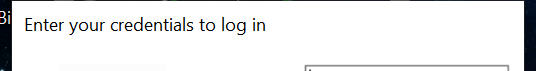
Task: UiPath REFramework Template
Workflow: Process

Step 1: Open Application 'uibankadmin.exe Enter' on 'Login' (uibankadmin.exe)

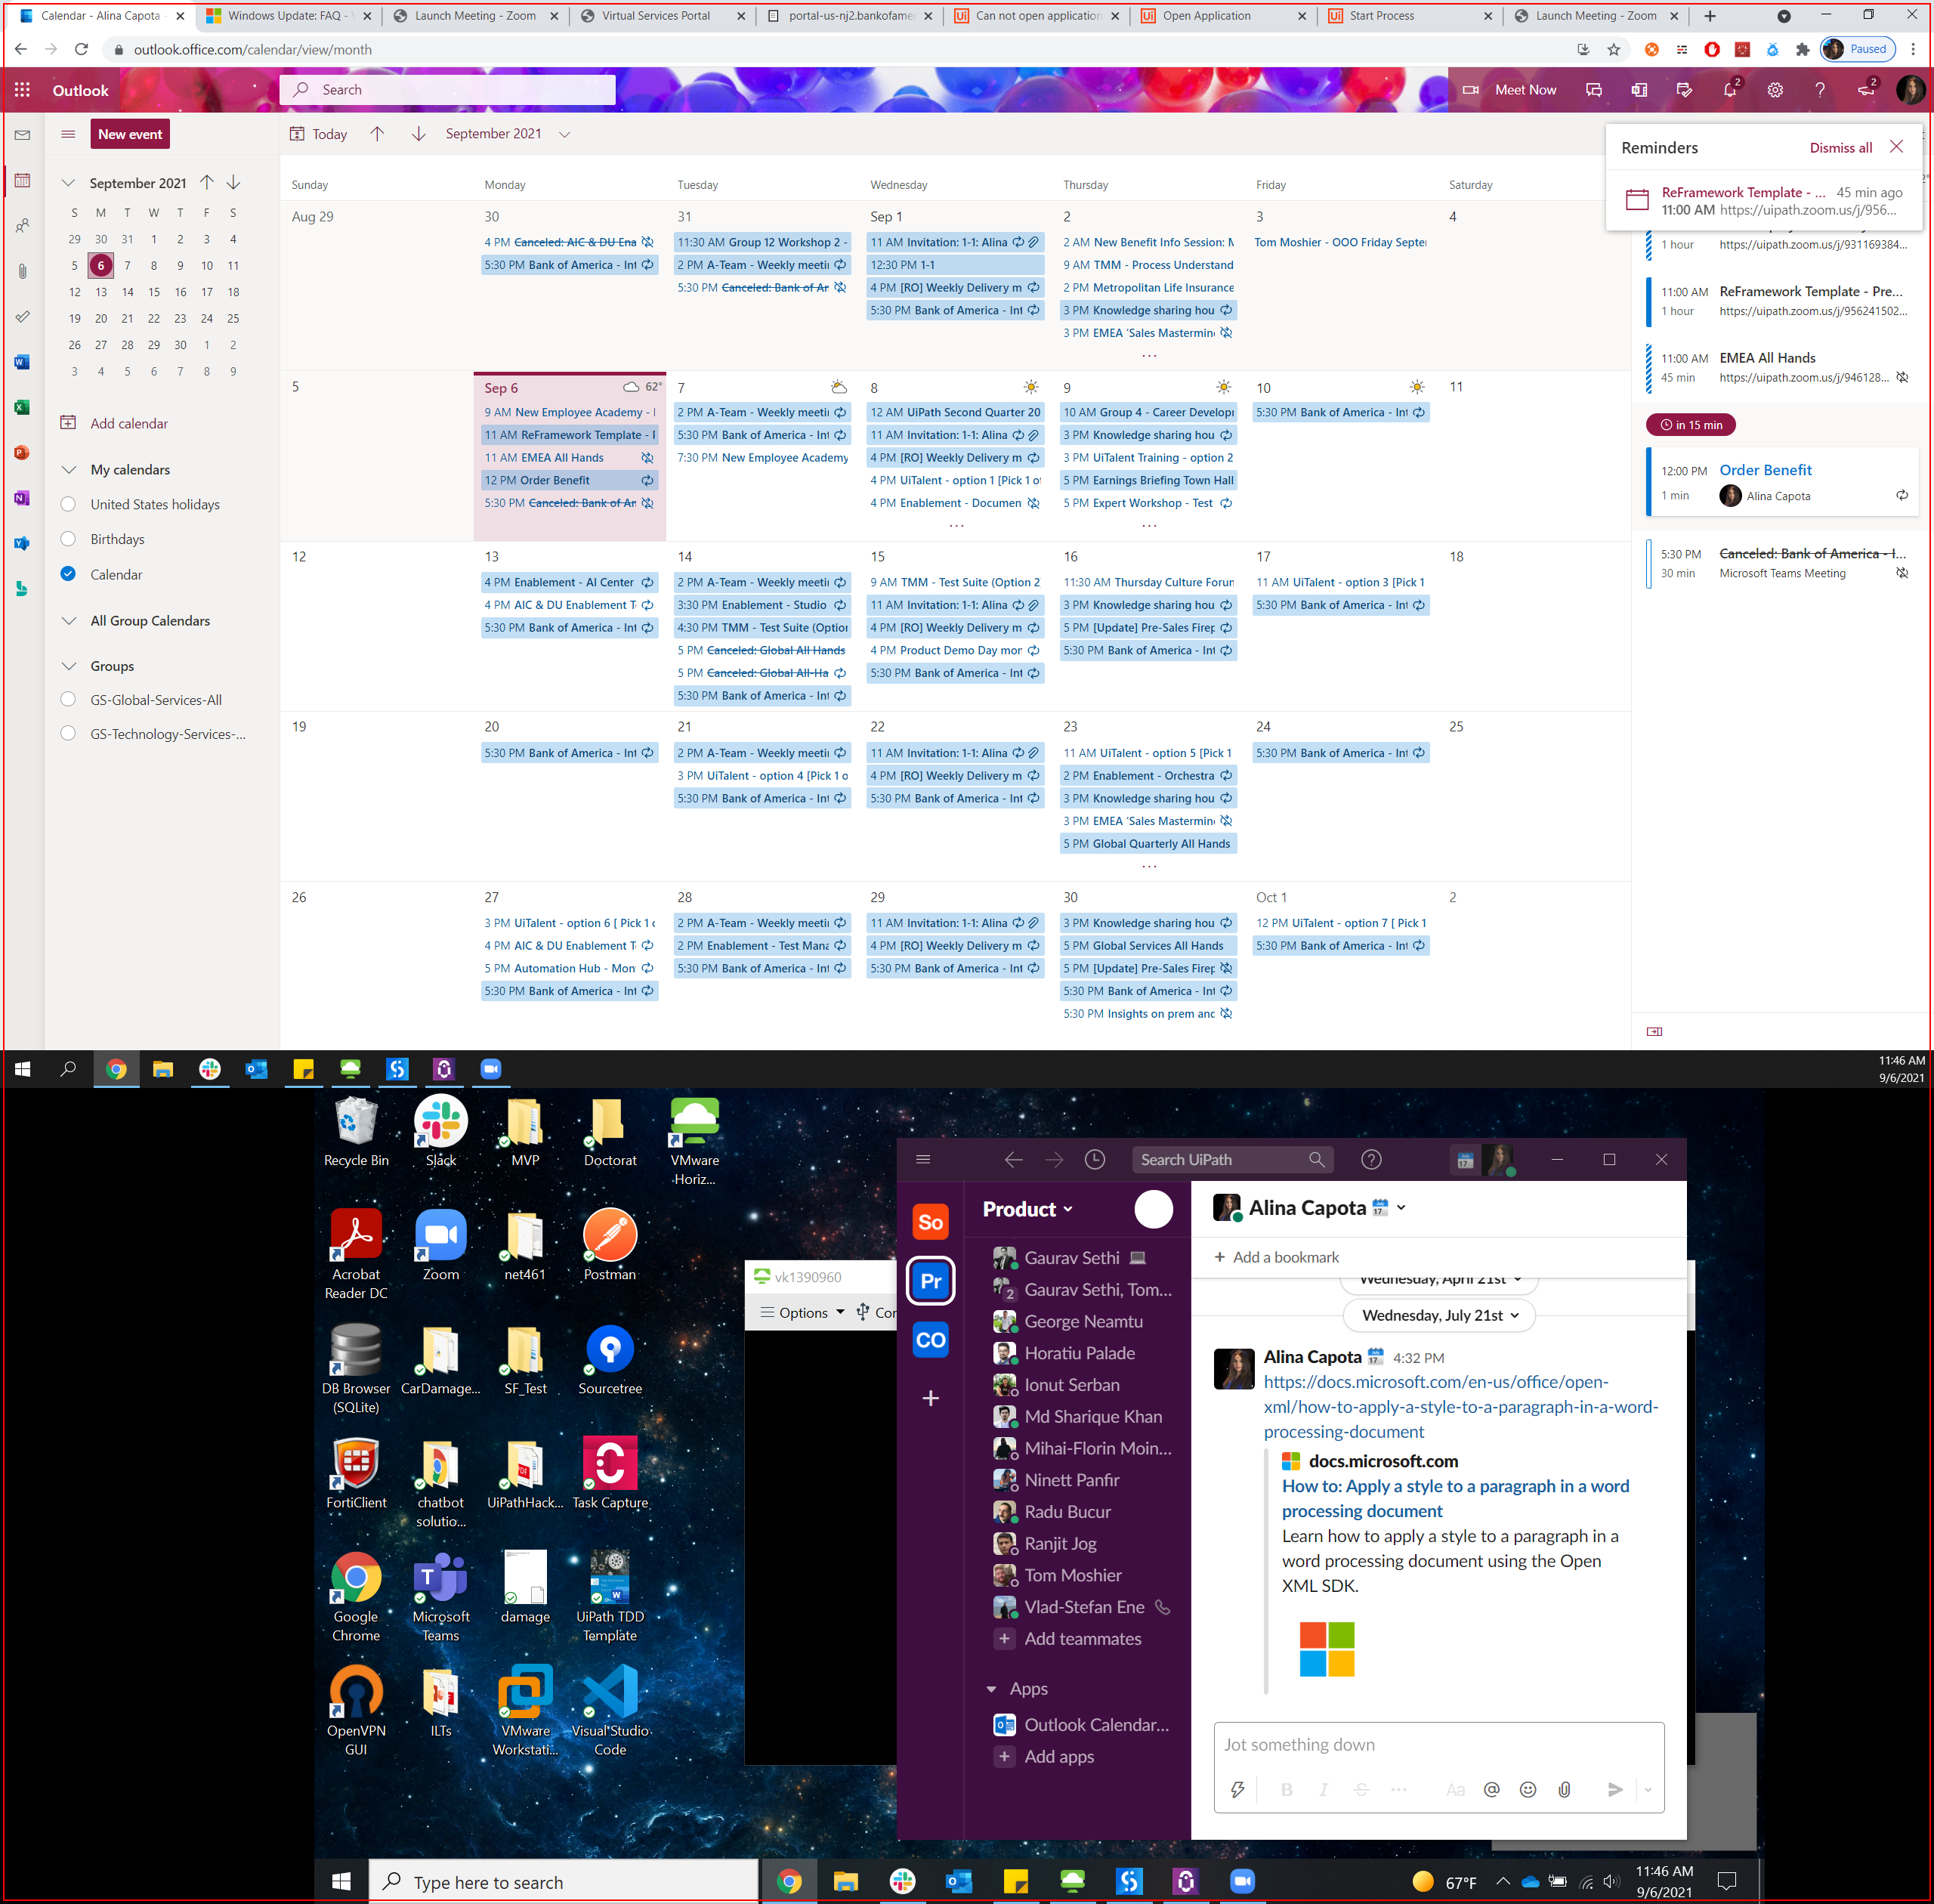
Step 2: type a value into the list 'Desktop' in window 'Program Manager' (explorer.exe)